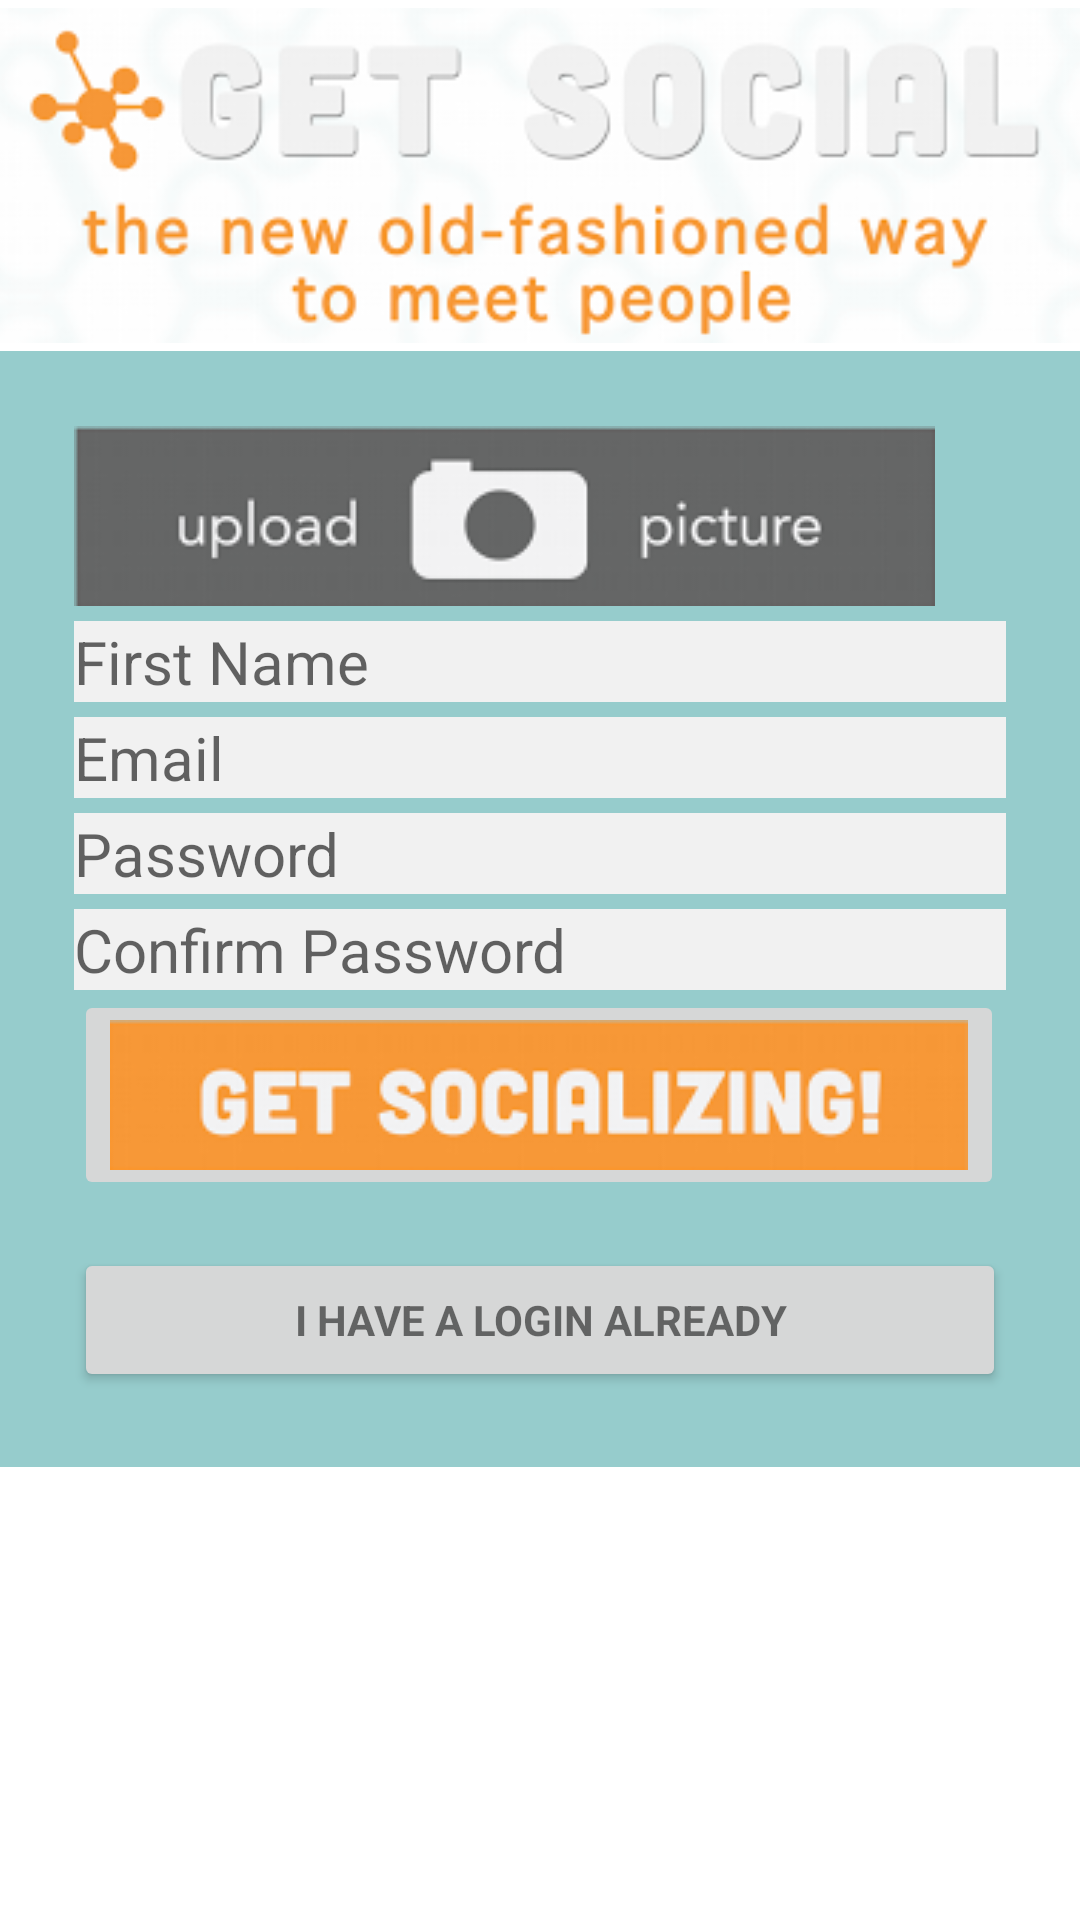

Android layout source for this screen:
<!-- AndroidManifest.xml: application theme AppTheme -->
<!-- res/layout/activity_register.xml -->
<LinearLayout xmlns:android="http://schemas.android.com/apk/res/android"
    xmlns:tools="http://schemas.android.com/tools"
    android:layout_width="match_parent"
    android:layout_height="match_parent"
    android:gravity="center_horizontal"
    android:orientation="vertical"
    android:paddingBottom="@dimen/activity_vertical_margin"
    android:paddingLeft="@dimen/activity_horizontal_margin"
    android:paddingRight="@dimen/activity_horizontal_margin"
    android:paddingTop="@dimen/activity_vertical_margin"
    tools:context="com.getsocial.activity.RegisterActivity" >

    

    <ProgressBar
        android:id="@+id/login_progress"
        style="?android:attr/progressBarStyleLarge"
        android:layout_width="wrap_content"
        android:layout_height="wrap_content"
        android:layout_marginBottom="8dp"
        android:visibility="gone" />

 <ScrollView
     android:id="@+id/login_form"
     android:layout_width="match_parent"
     android:layout_height="match_parent" >

     <LinearLayout
         android:layout_width="match_parent"
         android:layout_height="wrap_content"
         android:orientation="vertical" >

         <ImageView
             android:id="@+id/btn_upload_photo"
             android:layout_width="wrap_content"
             android:layout_height="wrap_content"
             android:src="@drawable/header_register1" />

         <LinearLayout
             android:layout_width="match_parent"
             android:layout_height="wrap_content"
             android:background="#96CCCC"
             android:orientation="vertical" >

             <LinearLayout
                 android:layout_width="match_parent"
                 android:layout_height="wrap_content"
                 android:layout_margin="25dp"
                 android:orientation="vertical" >

                 <ImageView
                     android:id="@+id/btn_upload_photo2"
                     android:layout_width="wrap_content"
                     android:layout_height="wrap_content"
                     android:src="@drawable/btn_upload_photo" />

                 <EditText
                     android:id="@+id/txtFirstName"
                     android:layout_width="match_parent"
                     android:layout_height="wrap_content"
                     android:layout_marginTop="5dp"
                     android:background="#f1f1f1"
                     android:hint="First Name"
                     android:imeActionId="@+id/login"
                     android:imeActionLabel="@string/action_sign_in_short"
                     android:imeOptions="actionUnspecified"
                     android:maxLines="1"
                     android:singleLine="true"
                     android:textSize="20sp" />

                 <AutoCompleteTextView
                     android:id="@+id/email"
                     android:layout_width="match_parent"
                     android:layout_height="wrap_content"
                     android:layout_marginTop="5dp"
                     android:background="#f1f1f1"
                     android:hint="@string/prompt_email"
                     android:inputType="textEmailAddress"
                     android:maxLines="1"
                     android:singleLine="true"
                     android:textSize="20sp" />

                 <EditText
                     android:id="@+id/password"
                     android:layout_width="match_parent"
                     android:layout_height="wrap_content"
                     android:layout_marginTop="5dp"
                     android:background="#f1f1f1"
                     android:hint="Password"
                     android:imeActionId="@+id/login"
                     android:imeActionLabel="@string/action_sign_in_short"
                     android:imeOptions="actionUnspecified"
                     android:inputType="textPassword"
                     android:maxLines="1"
                     android:singleLine="true"
                     android:textSize="20sp" />

                 <EditText
                     android:id="@+id/passwordConfirm"
                     android:layout_width="match_parent"
                     android:layout_height="wrap_content"
                     android:layout_marginTop="5dp"
                     android:background="#f1f1f1"
                     android:hint="Confirm Password"
                     android:imeActionId="@+id/login"
                     android:imeActionLabel="@string/action_sign_in_short"
                     android:imeOptions="actionUnspecified"
                     android:inputType="textPassword"
                     android:maxLines="1"
                     android:singleLine="true"
                     android:textSize="20sp" />

                 <ImageButton
                     android:id="@+id/email_sign_in_button"
                     android:layout_width="wrap_content"
                     android:layout_height="wrap_content"
                     android:src="@drawable/btn_getsocializing" />

                 <Button
                     android:id="@+id/btnGoToLogin"
                     style="?android:textAppearanceSmall"
                     android:layout_width="match_parent"
                     android:layout_height="wrap_content"
                     android:layout_marginTop="16dp"
                     android:text="I have a login already"
                     android:textStyle="bold" />
             </LinearLayout>
         </LinearLayout>
     </LinearLayout>
 </ScrollView>

</LinearLayout>
<!-- resources referenced by this layout -->
<resources>
  <!-- drawable btn_getsocializing: png bitmap (drawable-mdpi, 8968 bytes) -->
  <!-- drawable btn_upload_photo: png bitmap (drawable-mdpi, 7750 bytes) -->
  <!-- drawable header_register1: png bitmap (drawable-mdpi, 38266 bytes) -->
  <string name="action_sign_in_short">Sign in</string>
  <string name="prompt_email">Email</string>
</resources>
